Labelled photos from "data_processing", an image-classification folder in temmika/nans_projekat. The possible labels are: carambola, pitaya.

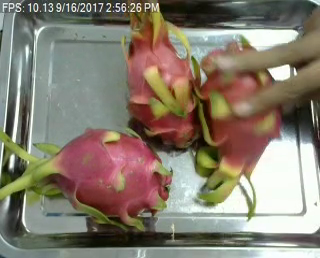
Label: pitaya

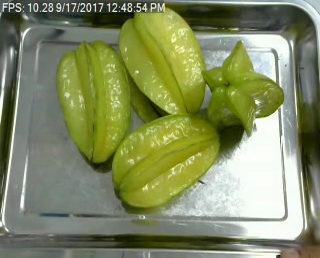
Label: carambola

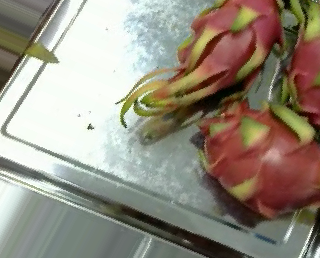
Label: pitaya

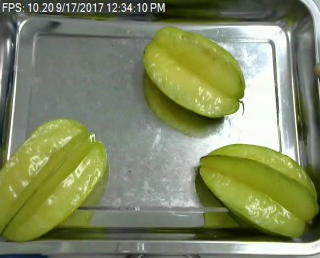
Label: carambola

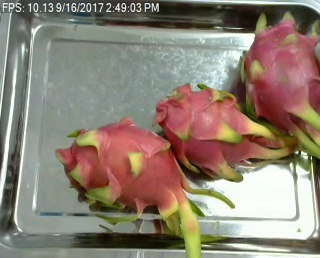
Label: pitaya

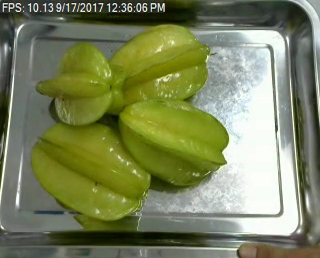
Label: carambola
